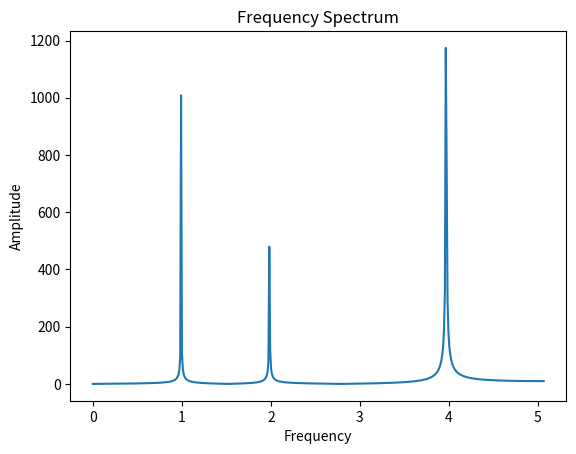

This figure's Python source:
import numpy as np 
import matplotlib.pyplot as plt

sample = 1024
t = np.linspace(0, 100, sample)
signal = np.zeros(sample)
for i in range(0, sample):
    signal[i] = 2*np.sin(2*np.pi*t[i]) + np.sin(2*np.pi*2*t[i]) + 3*np.sin(2*np.pi*4*t[i])

fourier_transform = np.fft.fft(signal)
amplitude = np.abs(fourier_transform)[0:512]

freq = np.linspace(0, 100, 512)/(2*np.pi*np.pi)
plt.plot(freq, amplitude)
plt.xlabel("Frequency")
plt.ylabel("Amplitude")
plt.title("Frequency Spectrum")
